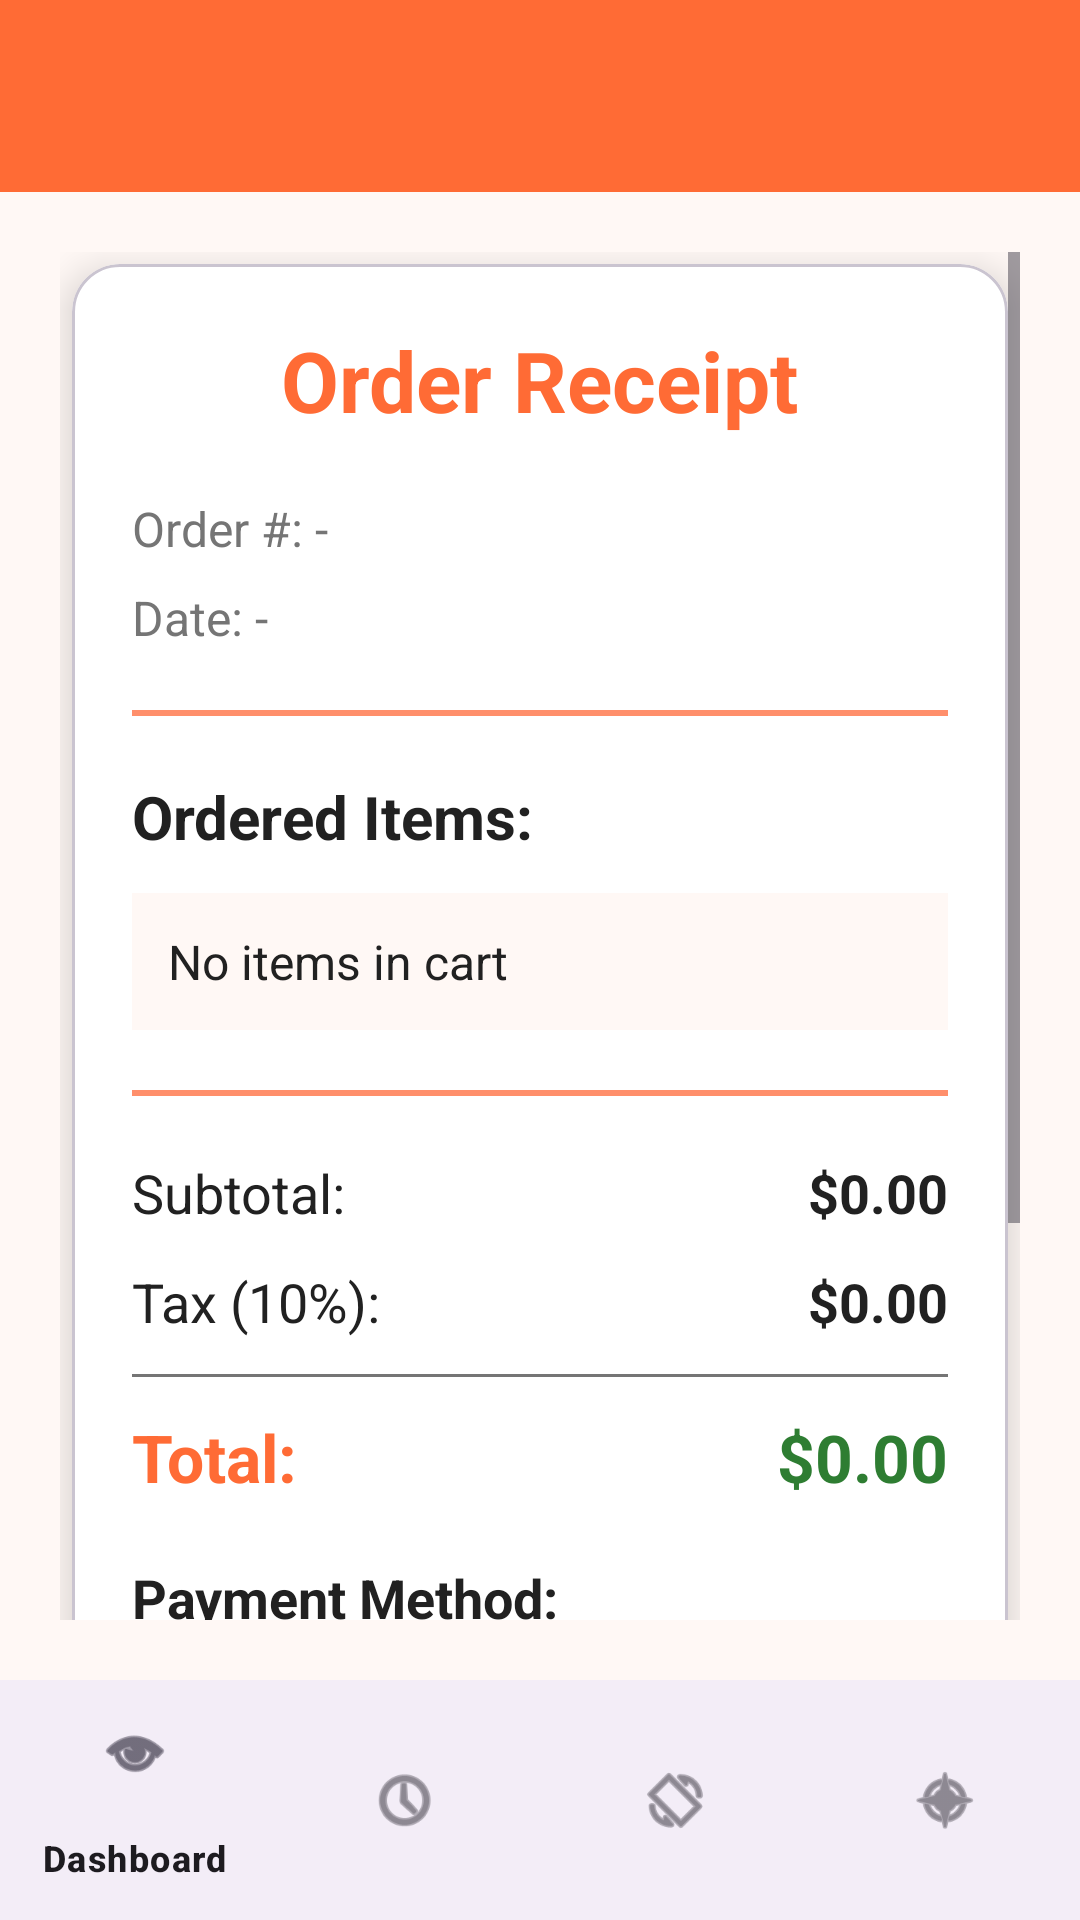

Reconstruct the res/layout file that produces this screen, plus the resources it refers to.
<!-- AndroidManifest.xml: application theme Theme.RestaurantOrderingApp -->
<!-- res/layout/activity_order_receipt.xml -->
<?xml version="1.0" encoding="utf-8"?>
<androidx.drawerlayout.widget.DrawerLayout xmlns:android="http://schemas.android.com/apk/res/android"
    xmlns:app="http://schemas.android.com/apk/res-auto"
    android:id="@+id/drawerLayout"
    android:layout_width="match_parent"
    android:layout_height="match_parent"
    android:background="@color/background_light">

    <LinearLayout
        android:layout_width="match_parent"
        android:layout_height="match_parent"
        android:orientation="vertical">

        <androidx.appcompat.widget.Toolbar
            android:id="@+id/toolbar"
            android:layout_width="match_parent"
            android:layout_height="?attr/actionBarSize"
            android:background="@color/primary"
            android:theme="@style/ThemeOverlay.AppCompat.Dark.ActionBar"
            app:popupTheme="@style/ThemeOverlay.AppCompat.Light" />

        <ScrollView
            android:id="@+id/scrollView"
            android:layout_width="match_parent"
            android:layout_height="0dp"
            android:layout_weight="1"
            android:padding="20dp"
            android:fillViewport="true">

            <com.google.android.material.card.MaterialCardView
                android:layout_width="match_parent"
                android:layout_height="wrap_content"
                app:cardCornerRadius="16dp"
                app:cardElevation="8dp"
                app:cardBackgroundColor="@color/card_background"
                android:layout_margin="4dp">

                <LinearLayout
                    android:layout_width="match_parent"
                    android:layout_height="wrap_content"
                    android:orientation="vertical"
                    android:padding="20dp">

                    <TextView
                        android:layout_width="wrap_content"
                        android:layout_height="wrap_content"
                        android:text="Order Receipt"
                        android:textSize="28sp"
                        android:textStyle="bold"
                        android:textColor="@color/primary"
                        android:layout_gravity="center"
                        android:layout_marginBottom="20dp" />

                    <TextView
                        android:id="@+id/tvOrderNumber"
                        android:layout_width="wrap_content"
                        android:layout_height="wrap_content"
                        android:text="Order #: -"
                        android:textSize="16sp"
                        android:textColor="@color/text_secondary"
                        android:layout_marginBottom="8dp" />

                    <TextView
                        android:id="@+id/tvDate"
                        android:layout_width="wrap_content"
                        android:layout_height="wrap_content"
                        android:text="Date: -"
                        android:textSize="16sp"
                        android:textColor="@color/text_secondary"
                        android:layout_marginBottom="20dp" />

                    <View
                        android:layout_width="match_parent"
                        android:layout_height="2dp"
                        android:background="@color/primary_light"
                        android:layout_marginBottom="20dp" />

                    <TextView
                        android:layout_width="wrap_content"
                        android:layout_height="wrap_content"
                        android:text="Ordered Items:"
                        android:textSize="20sp"
                        android:textStyle="bold"
                        android:textColor="@color/text_primary"
                        android:layout_marginBottom="12dp" />

                    <TextView
                        android:id="@+id/tvOrderItems"
                        android:layout_width="match_parent"
                        android:layout_height="wrap_content"
                        android:text="No items in cart"
                        android:textSize="16sp"
                        android:textColor="@color/text_primary"
                        android:background="@color/background_light"
                        android:padding="12dp"
                        android:layout_marginBottom="20dp" />

                    <View
                        android:layout_width="match_parent"
                        android:layout_height="2dp"
                        android:background="@color/primary_light"
                        android:layout_marginBottom="20dp" />

                    <LinearLayout
                        android:layout_width="match_parent"
                        android:layout_height="wrap_content"
                        android:orientation="horizontal"
                        android:layout_marginBottom="12dp">

                        <TextView
                            android:layout_width="0dp"
                            android:layout_height="wrap_content"
                            android:layout_weight="1"
                            android:text="Subtotal:"
                            android:textSize="18sp"
                            android:textColor="@color/text_primary" />

                        <TextView
                            android:id="@+id/tvSubtotal"
                            android:layout_width="wrap_content"
                            android:layout_height="wrap_content"
                            android:text="$0.00"
                            android:textSize="18sp"
                            android:textColor="@color/text_primary"
                            android:textStyle="bold" />
                    </LinearLayout>

                    <LinearLayout
                        android:layout_width="match_parent"
                        android:layout_height="wrap_content"
                        android:orientation="horizontal"
                        android:layout_marginBottom="12dp">

                        <TextView
                            android:layout_width="0dp"
                            android:layout_height="wrap_content"
                            android:layout_weight="1"
                            android:text="Tax (10%):"
                            android:textSize="18sp"
                            android:textColor="@color/text_primary" />

                        <TextView
                            android:id="@+id/tvTax"
                            android:layout_width="wrap_content"
                            android:layout_height="wrap_content"
                            android:text="$0.00"
                            android:textSize="18sp"
                            android:textColor="@color/text_primary"
                            android:textStyle="bold" />
                    </LinearLayout>

                    <View
                        android:layout_width="match_parent"
                        android:layout_height="1dp"
                        android:background="@color/text_secondary"
                        android:layout_marginBottom="12dp" />

                    <LinearLayout
                        android:layout_width="match_parent"
                        android:layout_height="wrap_content"
                        android:orientation="horizontal"
                        android:layout_marginBottom="20dp">

                        <TextView
                            android:layout_width="0dp"
                            android:layout_height="wrap_content"
                            android:layout_weight="1"
                            android:text="Total:"
                            android:textSize="22sp"
                            android:textStyle="bold"
                            android:textColor="@color/primary" />

                        <TextView
                            android:id="@+id/tvTotal"
                            android:layout_width="wrap_content"
                            android:layout_height="wrap_content"
                            android:text="$0.00"
                            android:textSize="22sp"
                            android:textStyle="bold"
                            android:textColor="@color/price_color" />
                    </LinearLayout>

                    <TextView
                        android:layout_width="wrap_content"
                        android:layout_height="wrap_content"
                        android:text="Payment Method:"
                        android:textSize="18sp"
                        android:textStyle="bold"
                        android:textColor="@color/text_primary"
                        android:layout_marginBottom="8dp" />

                    <Spinner
                        android:id="@+id/spinnerPaymentMethod"
                        android:layout_width="match_parent"
                        android:layout_height="wrap_content"
                        android:padding="12dp"
                        android:layout_marginBottom="20dp"
                        android:background="@android:drawable/edit_text"
                        android:textColor="@color/text_primary" />

                    <ImageView
                        android:id="@+id/qrCodeImageView"
                        android:layout_width="240dp"
                        android:layout_height="240dp"
                        android:layout_gravity="center"
                        android:layout_marginBottom="24dp"
                        android:contentDescription="QR Code"
                        android:visibility="gone" />

                    <Button
                        android:id="@+id/btnPrint"
                        android:layout_width="match_parent"
                        android:layout_height="wrap_content"
                        android:text="Print Receipt"
                        android:textSize="18sp"
                        android:textStyle="bold"
                        android:textColor="@color/text_on_primary"
                        android:background="@color/primary"
                        android:padding="16dp"
                        android:layout_marginBottom="12dp"
                        android:enabled="false" />

                    <Button
                        android:id="@+id/btnClearCart"
                        android:layout_width="match_parent"
                        android:layout_height="wrap_content"
                        android:text="Clear Cart"
                        android:textSize="16sp"
                        android:textColor="@color/text_on_primary"
                        android:background="@color/error"
                        android:padding="16dp" />

                </LinearLayout>

            </com.google.android.material.card.MaterialCardView>

        </ScrollView>

        <com.google.android.material.bottomnavigation.BottomNavigationView
            android:id="@+id/bottomNavigationView"
            android:layout_width="match_parent"
            android:layout_height="wrap_content"
            app:menu="@menu/bottom_navigation" />

    </LinearLayout>

    <com.google.android.material.navigation.NavigationView
        android:id="@+id/navigationView"
        android:layout_width="280dp"
        android:layout_height="match_parent"
        android:layout_gravity="start"
        app:headerLayout="@layout/nav_header"
        app:menu="@menu/navigation_menu" />

</androidx.drawerlayout.widget.DrawerLayout>
<!-- res/layout/nav_header.xml (included above) -->
<?xml version="1.0" encoding="utf-8"?>
<LinearLayout xmlns:android="http://schemas.android.com/apk/res/android"
    android:layout_width="match_parent"
    android:layout_height="180dp"
    android:background="?attr/colorPrimary"
    android:orientation="vertical"
    android:padding="16dp"
    android:gravity="bottom">

    <ImageView
        android:layout_width="64dp"
        android:layout_height="64dp"
        android:src="@android:drawable/ic_menu_manage"
        android:layout_marginBottom="8dp" />

    <TextView
        android:layout_width="wrap_content"
        android:layout_height="wrap_content"
        android:text="Restaurant App"
        android:textColor="@android:color/white"
        android:textSize="18sp"
        android:textStyle="bold" />

    <TextView
        android:id="@+id/tvUserEmail"
        android:layout_width="wrap_content"
        android:layout_height="wrap_content"
        android:text="user@example.com"
        android:textColor="@android:color/white"
        android:textSize="14sp" />

</LinearLayout>
<!-- resources referenced by this layout -->
<resources>
  <color name="background_light">#FFF8F5</color>
  <color name="card_background">#FFFFFF</color>
  <color name="error">#F44336</color>
  <color name="price_color">#2E7D32</color>
  <color name="primary">#FF6B35</color>
  <color name="primary_light">#FF8F6B</color>
  <color name="text_on_primary">#FFFFFF</color>
  <color name="text_primary">#212121</color>
  <color name="text_secondary">#757575</color>
  <style name="Theme.RestaurantOrderingApp" parent="Base.Theme.RestaurantOrderingApp" />
  <style name="Base.Theme.RestaurantOrderingApp" parent="Theme.Material3.DayNight.NoActionBar">
          
          <item name="colorPrimary">@color/primary</item>
          <item name="colorPrimaryDark">@color/primary_dark</item>
          <item name="colorAccent">@color/accent</item>
      </style>
  <color name="primary_dark">#E55A2B</color>
  <color name="accent">#F7931E</color>
</resources>
